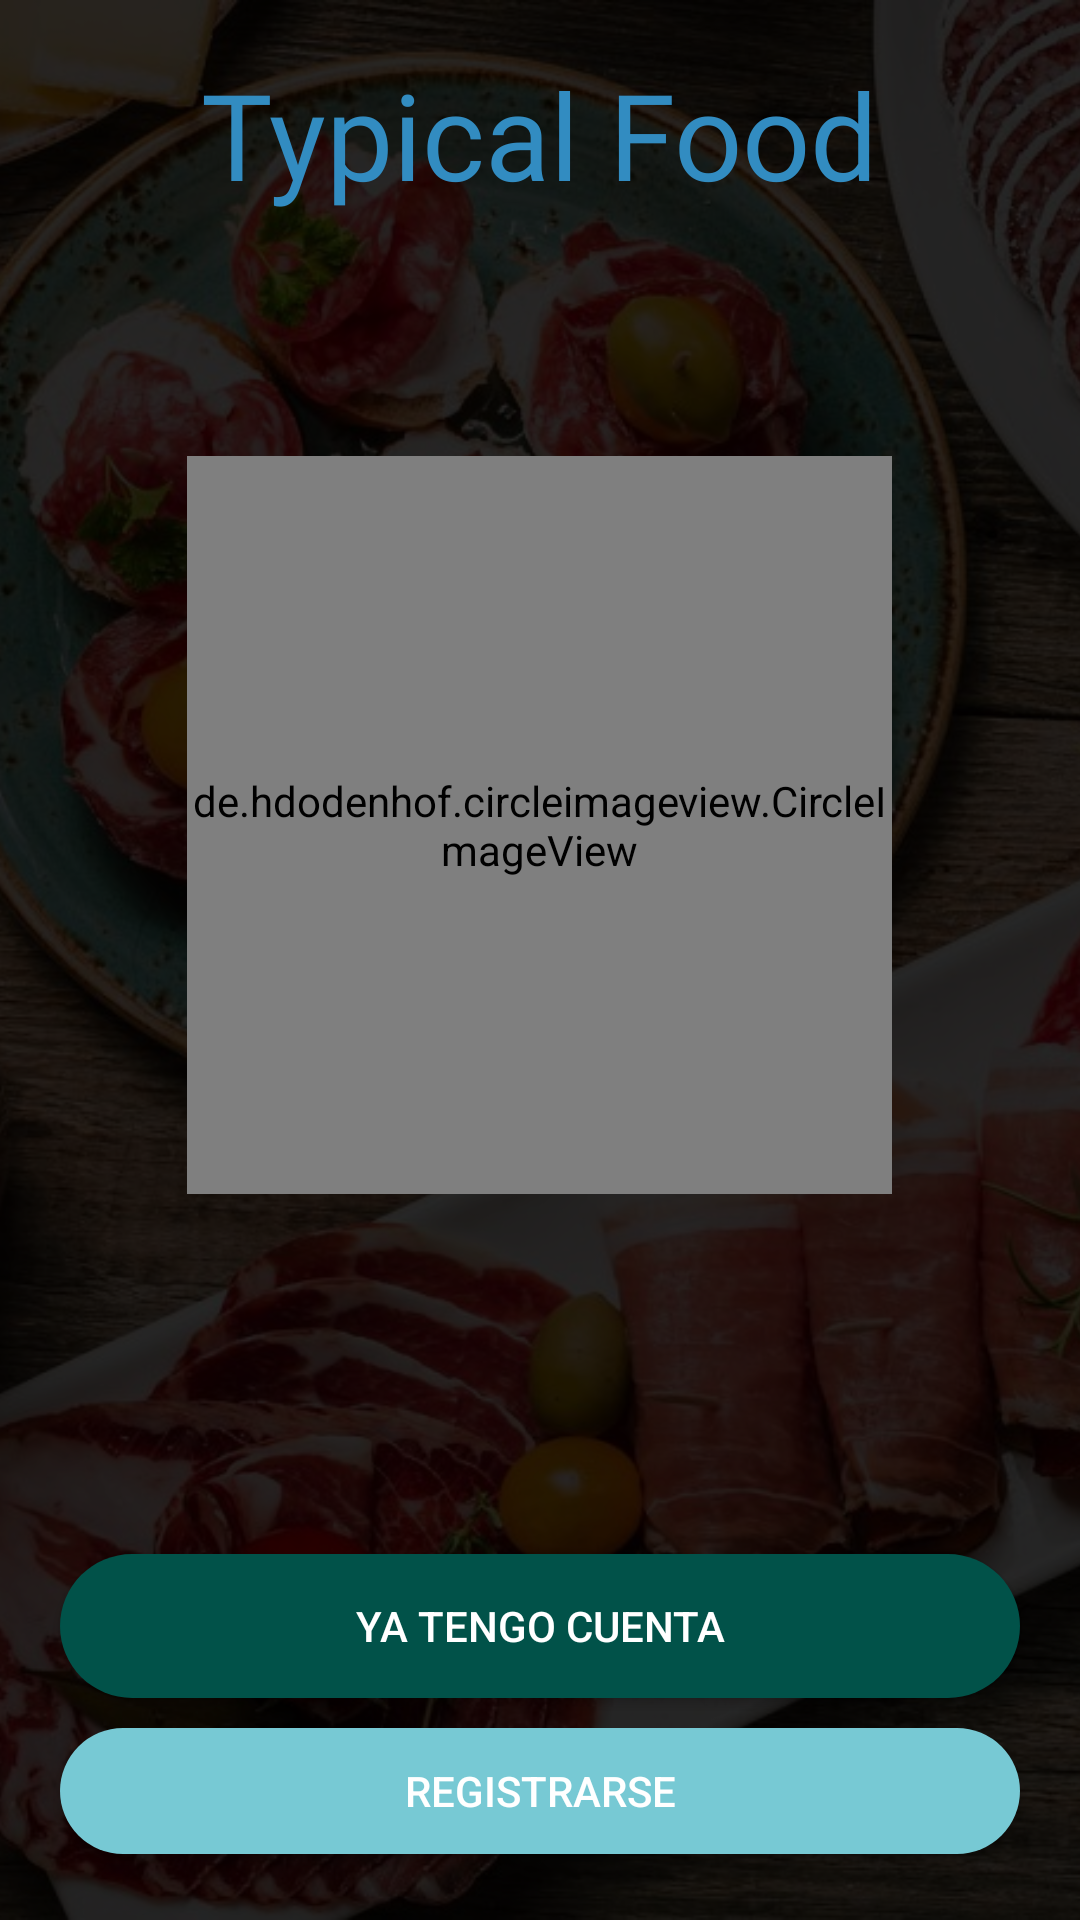

Layout XML and referenced resources for this Android screen:
<!-- AndroidManifest.xml: application theme Theme.AppCompat.NoActionBar -->
<!-- res/layout/activity_screen_main.xml -->
<?xml version="1.0" encoding="utf-8"?>
    <RelativeLayout xmlns:android="http://schemas.android.com/apk/res/android"
    xmlns:app="http://schemas.android.com/apk/res-auto"
    xmlns:tools="http://schemas.android.com/tools"
    android:layout_width="match_parent"
    android:layout_height="match_parent"
    tools:context=".ScreenMainActivity">

    <ImageView
        android:layout_width="match_parent"
        android:layout_height="match_parent"
        android:src="@drawable/fondoappimagen"
        android:scaleType="centerCrop"/>
    
    <LinearLayout
        android:layout_width="match_parent"
        android:layout_height="match_parent"
        android:orientation="vertical"
        android:background="#D8000000"
        android:gravity="center">

        <TextView
            android:id="@+id/textView3"
            android:layout_width="321dp"
            android:layout_height="84dp"
            android:layout_marginTop="30dp"
            android:fontFamily="@font/finserifdisplay_italic"
            android:text="@string/typical_food"
            android:textAlignment="center"
            android:textColor="#328CC1"
            android:textSize="40sp"/>

        <de.hdodenhof.circleimageview.CircleImageView
            android:id="@+id/imageView"
            android:layout_width="235dp"
            android:layout_height="246dp"
            android:layout_marginBottom="120dp"
            android:layout_marginTop="50dp"
            android:src="@drawable/logo_app"
            app:civ_border_color="@color/color_primario"
            app:civ_border_width="3dp"/>

        <Button
            android:id="@+id/btnYaTengoCuenta"
            android:layout_width="match_parent"
            android:layout_height="wrap_content"
            android:layout_marginLeft="20dp"
            android:layout_marginRight="20dp"
            android:layout_marginBottom="10dp"
            android:background="@drawable/btn_boton_inicar"
            android:text="@string/boton_ya_tengo_cuenta"
            android:textColor="@color/white"/>

        <Button
            android:id="@+id/btnRegistrarse"
            android:layout_width="match_parent"
            android:layout_height="wrap_content"
            android:layout_marginLeft="20dp"
            android:layout_marginRight="20dp"
            android:layout_marginBottom="10dp"
            android:background="@drawable/btn_registrarse"
            android:text="@string/boton_registrar"
            android:textColor="@color/white"/>

        <Button
            android:id="@+id/btnInicio"
            android:layout_width="match_parent"
            android:layout_height="wrap_content"
            android:layout_marginBottom="24dp"
            android:layout_marginLeft="20dp"
            android:layout_marginRight="20dp"
            android:background="@drawable/btn_inicio"
            android:text="@string/boton_inicio"
            android:textColor="@color/white" />


    </LinearLayout>

</RelativeLayout>
<!-- resources referenced by this layout -->
<resources>
  <color name="color_primario">#039BE5</color>
  <color name="white">#FFFFFFFF</color>
  <!-- drawable btn_boton_inicar (drawable) -->
  <?xml version="1.0" encoding="utf-8"?>
  <shape android:shape="rectangle" xmlns:android="http://schemas.android.com/apk/res/android">
      <solid android:color="#015249"></solid>
      <corners android:radius="50dp"></corners>
  </shape>
  <!-- drawable btn_inicio (drawable) -->
  <?xml version="1.0" encoding="utf-8"?>
  <shape android:shape="rectangle" xmlns:android="http://schemas.android.com/apk/res/android">
      <solid android:color="#874C62"></solid>
      <corners android:radius="50dp"></corners>
  </shape>
  <!-- drawable btn_registrarse (drawable) -->
  <?xml version="1.0" encoding="utf-8"?>
  <shape android:shape="rectangle" xmlns:android="http://schemas.android.com/apk/res/android">
      <solid android:color="#77C9D4"></solid>
      <corners android:radius="50dp"></corners>
  </shape>
  <!-- drawable fondoappimagen: jpg bitmap (drawable, 334005 bytes) -->
  <string name="boton_inicio">INICIO</string>
  <string name="boton_registrar">REGISTRARSE</string>
  <string name="boton_ya_tengo_cuenta">YA TENGO CUENTA</string>
  <string name="typical_food">Typical Food</string>
</resources>
